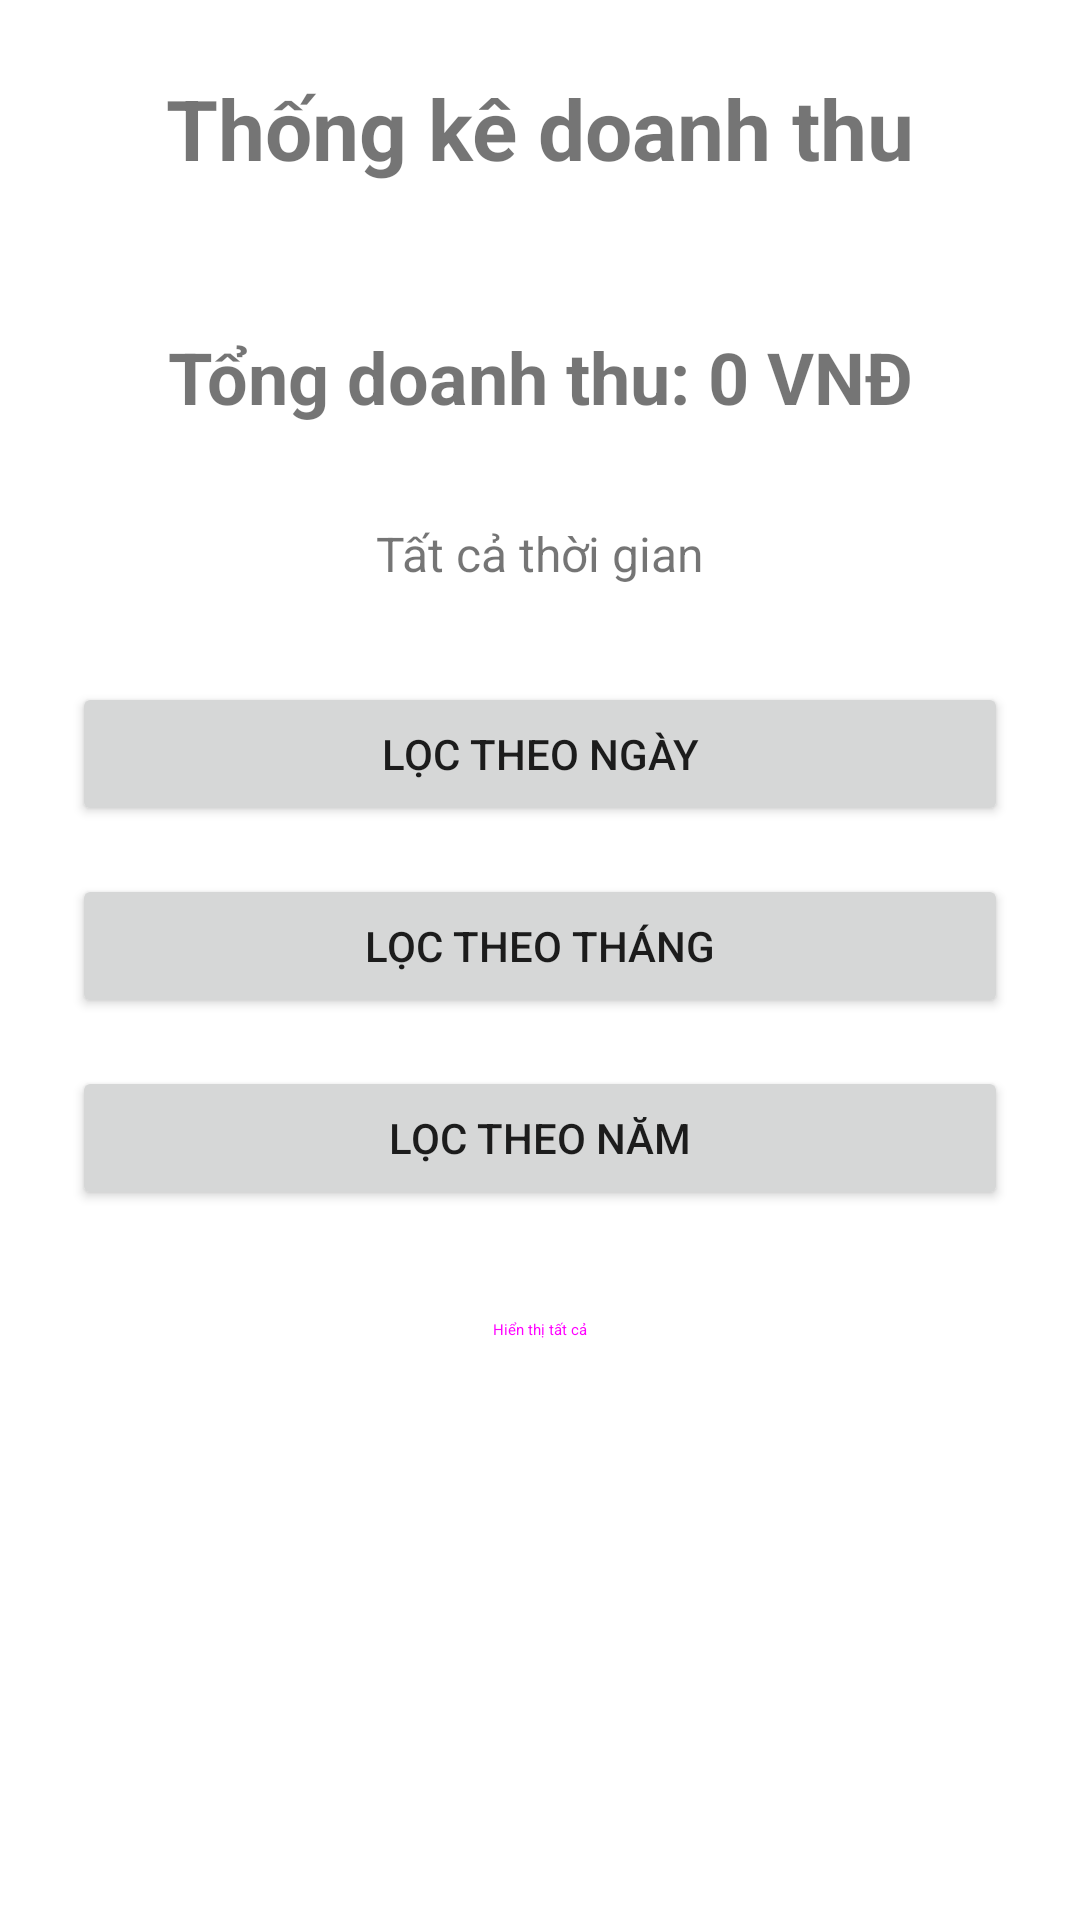

Here is an Android app screen rendered from its layout file. Give the layout XML and the strings, colors and styles it references.
<!-- AndroidManifest.xml: application theme Theme.VGAApp -->
<!-- res/layout/activity_revenue_statistics.xml -->
<?xml version="1.0" encoding="utf-8"?>
<LinearLayout xmlns:android="http://schemas.android.com/apk/res/android"
    android:layout_width="match_parent"
    android:layout_height="match_parent"
    android:orientation="vertical"
    android:padding="24dp">

    <TextView
        android:layout_width="match_parent"
        android:layout_height="wrap_content"
        android:text="Thống kê doanh thu"
        android:textSize="28sp"
        android:textStyle="bold"
        android:gravity="center"
        android:layout_marginBottom="32dp" />

    <TextView
        android:id="@+id/textRevenue"
        android:layout_width="match_parent"
        android:layout_height="wrap_content"
        android:text="Tổng doanh thu: 0 VNĐ"
        android:textSize="24sp"
        android:textStyle="bold"
        android:gravity="center"
        android:padding="16dp"
        android:background="?attr/selectableItemBackground"
        android:layout_marginBottom="16dp" />

    <TextView
        android:id="@+id/textFilterInfo"
        android:layout_width="match_parent"
        android:layout_height="wrap_content"
        android:text="Tất cả thời gian"
        android:textSize="16sp"
        android:gravity="center"
        android:layout_marginBottom="32dp" />

    <Button
        android:id="@+id/btnFilterDay"
        android:layout_width="match_parent"
        android:layout_height="wrap_content"
        android:text="Lọc theo ngày"
        android:layout_marginBottom="16dp" />

    <Button
        android:id="@+id/btnFilterMonth"
        android:layout_width="match_parent"
        android:layout_height="wrap_content"
        android:text="Lọc theo tháng"
        android:layout_marginBottom="16dp" />

    <Button
        android:id="@+id/btnFilterYear"
        android:layout_width="match_parent"
        android:layout_height="wrap_content"
        android:text="Lọc theo năm"
        android:layout_marginBottom="16dp" />

    <Button
        android:id="@+id/btnShowAll"
        android:layout_width="match_parent"
        android:layout_height="wrap_content"
        android:text="Hiển thị tất cả"
        style="@style/Widget.Material3.Button.OutlinedButton" />

</LinearLayout>
<!-- resources referenced by this layout -->
<resources>
  <style name="Theme.VGAApp" parent="Theme.MaterialComponents.DayNight.DarkActionBar">
          
          <item name="colorPrimary">@color/purple_500</item>
          <item name="colorPrimaryVariant">@color/purple_700</item>
          <item name="colorOnPrimary">@color/white</item>
          
          <item name="colorSecondary">@color/teal_200</item>
          <item name="colorSecondaryVariant">@color/teal_700</item>
          <item name="colorOnSecondary">@color/black</item>
          
          <item name="android:statusBarColor">?attr/colorPrimaryVariant</item>
          
      </style>
  <!-- not gathered from this repository: default colours our renderer supplied (Android Studio template values) -->
  <color name="purple_500">#FF6200EE</color>
  <color name="purple_700">#FF3700B3</color>
  <color name="teal_200">#FF03DAC5</color>
  <color name="teal_700">#FF018786</color>
  <color name="black">#FF000000</color>
  <color name="white">#FFFFFFFF</color>
</resources>
